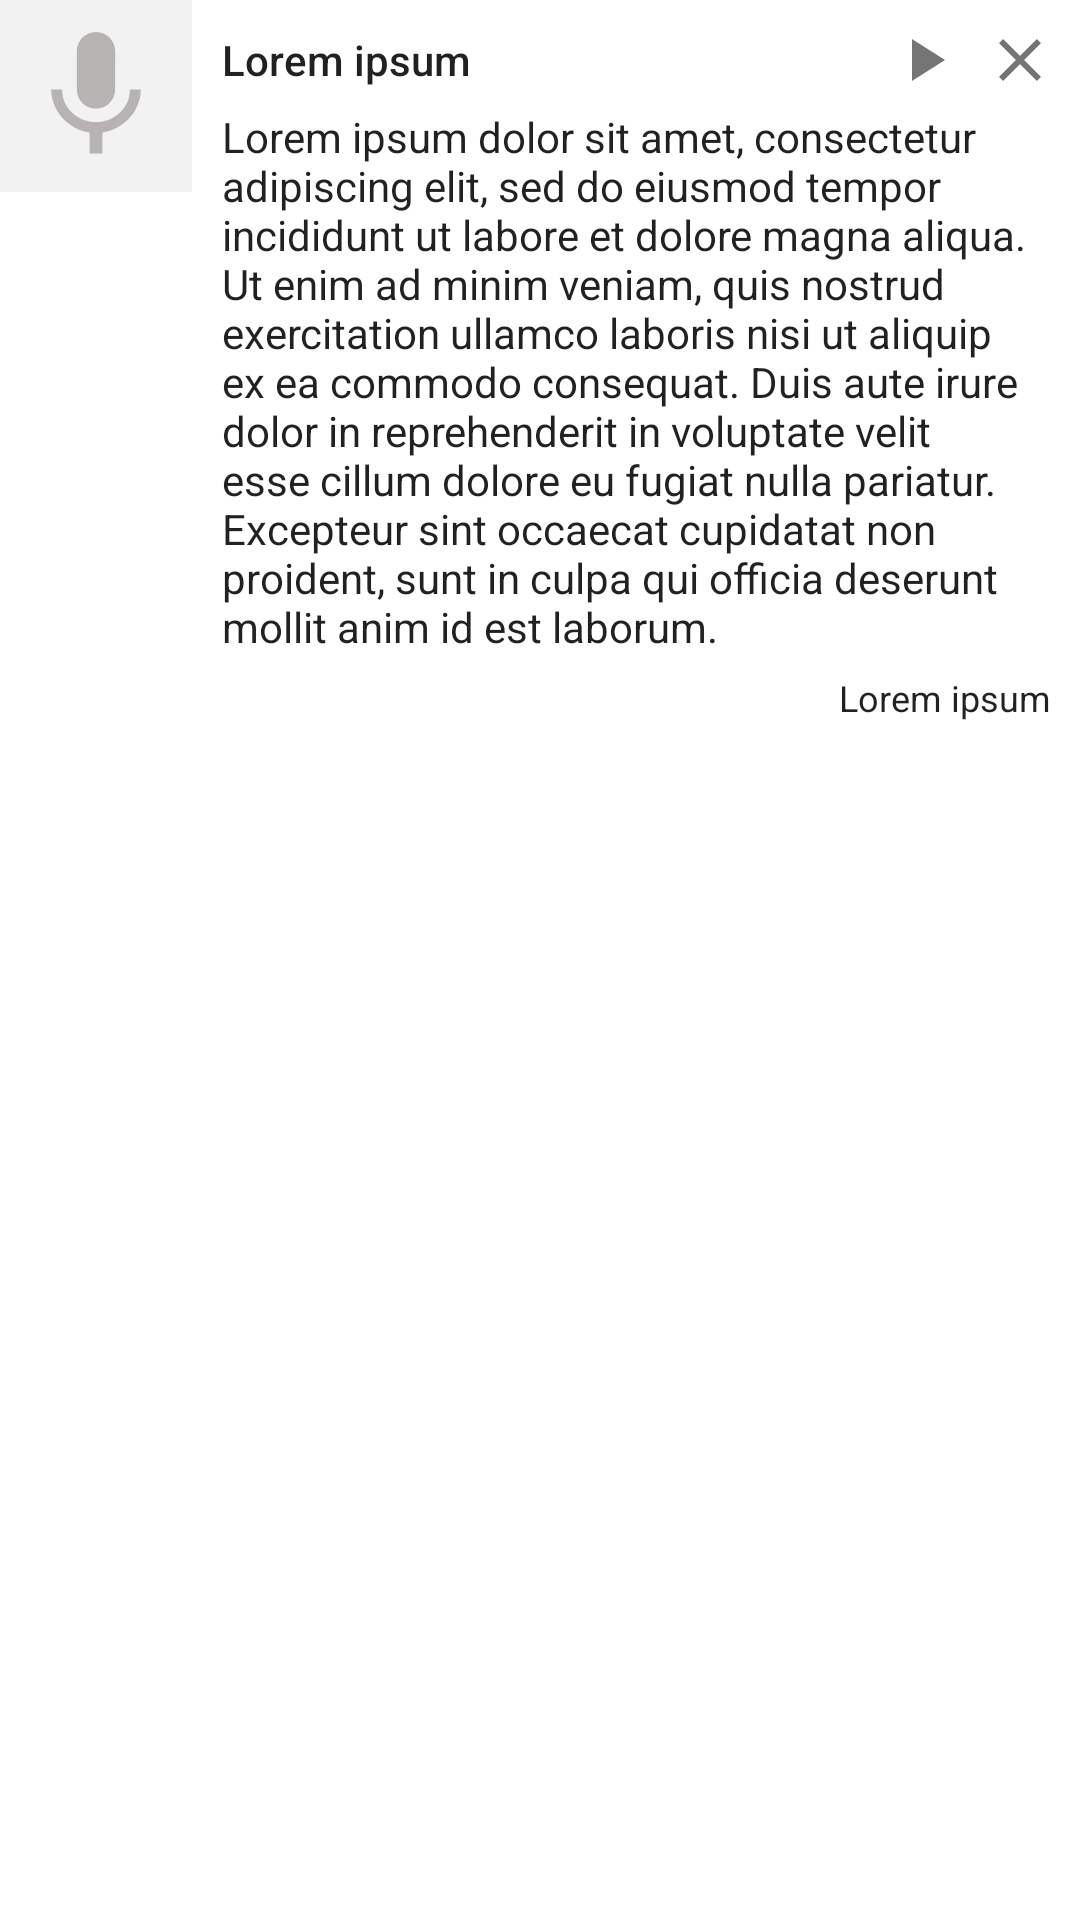

The Android layout XML behind this screen, and the referenced resources:
<!-- AndroidManifest.xml: application theme AppTheme -->
<!-- res/layout/notification_big.xml -->
<LinearLayout
    xmlns:android="http://schemas.android.com/apk/res/android"
    xmlns:tools="http://schemas.android.com/tools"
    android:layout_width="match_parent"
    android:layout_height="wrap_content"
    android:orientation="horizontal">

    <ImageView
        android:id="@android:id/icon"
        android:layout_width="@android:dimen/notification_large_icon_width"
        android:layout_height="@android:dimen/notification_large_icon_height"
        android:src="@drawable/mic"
        tools:ignore="ContentDescription"/>

    <LinearLayout
        android:layout_width="match_parent"
        android:layout_height="wrap_content"
        android:orientation="vertical">

        <LinearLayout
            android:layout_width="match_parent"
            android:layout_height="wrap_content"
            android:gravity="center_vertical"
            android:orientation="horizontal"
            android:paddingEnd="@dimen/abc_control_padding_material"
            android:paddingStart="@dimen/notification_padding"
            android:paddingTop="@dimen/abc_control_padding_material">

            <LinearLayout
                android:layout_width="0dp"
                android:layout_height="wrap_content"
                android:layout_weight="1"
                android:gravity="center"
                android:orientation="vertical">

                <TextView
                    android:id="@android:id/title"
                    android:layout_width="match_parent"
                    android:layout_height="wrap_content"
                    android:ellipsize="end"
                    android:gravity="center_vertical"
                    android:maxLines="1"
                    android:text="@string/lorem_ipsum"
                    android:textAppearance="@style/TextAppearance.Compat.Notification.Title"/>

            </LinearLayout>

            <Button
                android:id="@android:id/button1"
                android:layout_width="@dimen/notification_action_icon_size"
                android:layout_height="@dimen/notification_action_icon_size"
                android:layout_marginStart="@dimen/notification_content_margin_start"
                android:background="@drawable/notification_play_selector"
                android:backgroundTint="@color/notification_action_color_filter"
                android:backgroundTintMode="multiply"/>

            <Button
                android:id="@android:id/button2"
                android:layout_width="@dimen/notification_action_icon_size"
                android:layout_height="@dimen/notification_action_icon_size"
                android:layout_marginStart="@dimen/notification_content_margin_start"
                android:background="@drawable/notification_pause_selector"
                android:backgroundTint="@color/notification_action_color_filter"
                android:backgroundTintMode="multiply"
                android:visibility="gone"/>

            <Button
                android:id="@android:id/button3"
                android:layout_width="@dimen/notification_action_icon_size"
                android:layout_height="@dimen/notification_action_icon_size"
                android:layout_marginStart="@dimen/notification_content_margin_start"
                android:background="@drawable/notification_close_selector"
                android:backgroundTint="@color/notification_action_color_filter"
                android:backgroundTintMode="multiply"/>

        </LinearLayout>

        <TextView
            android:id="@android:id/text1"
            android:layout_width="fill_parent"
            android:layout_height="wrap_content"
            android:gravity="center_vertical"
            android:paddingEnd="@dimen/notification_padding"
            android:paddingStart="@dimen/notification_padding"
            android:text="@string/lorem_ipsum_large"
            android:textAppearance="@style/TextAppearance.Compat.Notification"/>

        <TextView
            android:id="@android:id/text2"
            android:layout_width="fill_parent"
            android:layout_height="wrap_content"
            android:ellipsize="end"
            android:gravity="end"
            android:maxLines="1"
            android:paddingEnd="@dimen/notification_padding"
            android:paddingStart="0dp"
            android:paddingBottom="@dimen/notification_padding"
            android:paddingTop="@dimen/record_title_padding"
            android:text="@string/lorem_ipsum"
            android:textAppearance="@style/TextAppearance.Compat.Notification.Time"/>

    </LinearLayout>

</LinearLayout>
<!-- resources referenced by this layout -->
<resources>
  <dimen name="notification_padding">10dp</dimen>
  <dimen name="record_title_padding">6sp</dimen>
  <!-- drawable notification_close_selector (drawable) -->
  <selector xmlns:android="http://schemas.android.com/apk/res/android">
      <item android:state_pressed="false" android:drawable="@drawable/notification_close"/>
      <item android:state_pressed="true" android:drawable="@drawable/notification_close_pressed"/>
  </selector>
  <!-- drawable notification_pause_selector (drawable) -->
  <selector xmlns:android="http://schemas.android.com/apk/res/android">
      <item android:state_pressed="false" android:drawable="@drawable/notification_pause"/>
      <item android:state_pressed="true" android:drawable="@drawable/notification_pause_pressed"/>
  </selector>
  <!-- drawable notification_play_selector (drawable) -->
  <selector xmlns:android="http://schemas.android.com/apk/res/android">
      <item android:state_pressed="false" android:drawable="@drawable/notification_play"/>
      <item android:state_pressed="true" android:drawable="@drawable/notification_play_pressed"/>
  </selector>
  <string name="lorem_ipsum">Lorem ipsum</string>
  <string name="lorem_ipsum_large">
          Lorem ipsum dolor sit amet, consectetur adipiscing elit, sed do eiusmod tempor incididunt ut labore et dolore magna aliqua.
          Ut enim ad minim veniam, quis nostrud exercitation ullamco laboris nisi ut aliquip ex ea commodo consequat.
          Duis aute irure dolor in reprehenderit in voluptate velit esse cillum dolore eu fugiat nulla pariatur.
          Excepteur sint occaecat cupidatat non proident, sunt in culpa qui officia deserunt mollit anim id est laborum.
      </string>
  <style name="AppTheme" parent="Theme.AppCompat.Light.NoActionBar">
          
          <item name="colorPrimary">@color/colorPrimary</item>
          <item name="colorPrimaryDark">@color/colorPrimaryDark</item>
          <item name="colorAccent">@color/colorAccent</item>
          <item name="android:windowBackground">@color/colorForeground</item>
      </style>
  <!-- drawable notification_close (drawable) -->
  <vector xmlns:android="http://schemas.android.com/apk/res/android"
          android:width="32dp"
          android:height="32dp"
          android:viewportWidth="32.0"
          android:viewportHeight="32.0">
      <path
          android:fillColor="#FFFFFF"
          android:pathData="M23,10.41L21.59,9 16,14.59 10.41,9 9,10.41 14.59,16 9,21.59 10.41,23 16,17.41 21.59,23 23,21.59 17.41,16z"/>
  </vector>
  <!-- drawable notification_pause_pressed (drawable) -->
  <vector xmlns:android="http://schemas.android.com/apk/res/android"
          android:width="32dp"
          android:height="32dp"
          android:viewportHeight="32.0"
          android:viewportWidth="32.0">
      <path
          android:fillColor="#77c0c0c0"
          android:pathData="M0,0h32v32h-32z"/>
      <path
          android:fillColor="#FFFFFF"
          android:pathData="M10,23h4L14,9L10,9v14zM18,9v14h4L22,9h-4z"/>
  </vector>
  <!-- drawable notification_play (drawable) -->
  <vector xmlns:android="http://schemas.android.com/apk/res/android"
          android:width="32dp"
          android:height="32dp"
          android:viewportWidth="32.0"
          android:viewportHeight="32.0">
      <path
          android:fillColor="#FFFFFF"
          android:pathData="M12,9v14l11,-7z"/>
  </vector>
  <!-- drawable notification_play_pressed (drawable) -->
  <vector xmlns:android="http://schemas.android.com/apk/res/android"
          android:width="32dp"
          android:height="32dp"
          android:viewportWidth="32.0"
          android:viewportHeight="32.0">
      <path
          android:fillColor="#77c0c0c0"
          android:pathData="M0,0h32v32h-32z"/>
      <path
          android:fillColor="#ffffff"
          android:pathData="M12,9v14l11,-7z"/>
  </vector>
  <color name="colorPrimary">#CA1C1C</color>
  <color name="colorPrimaryDark">#303F9F</color>
  <color name="colorAccent">#C7C3C3</color>
  <color name="colorForeground">#FFFFFF</color>
</resources>
